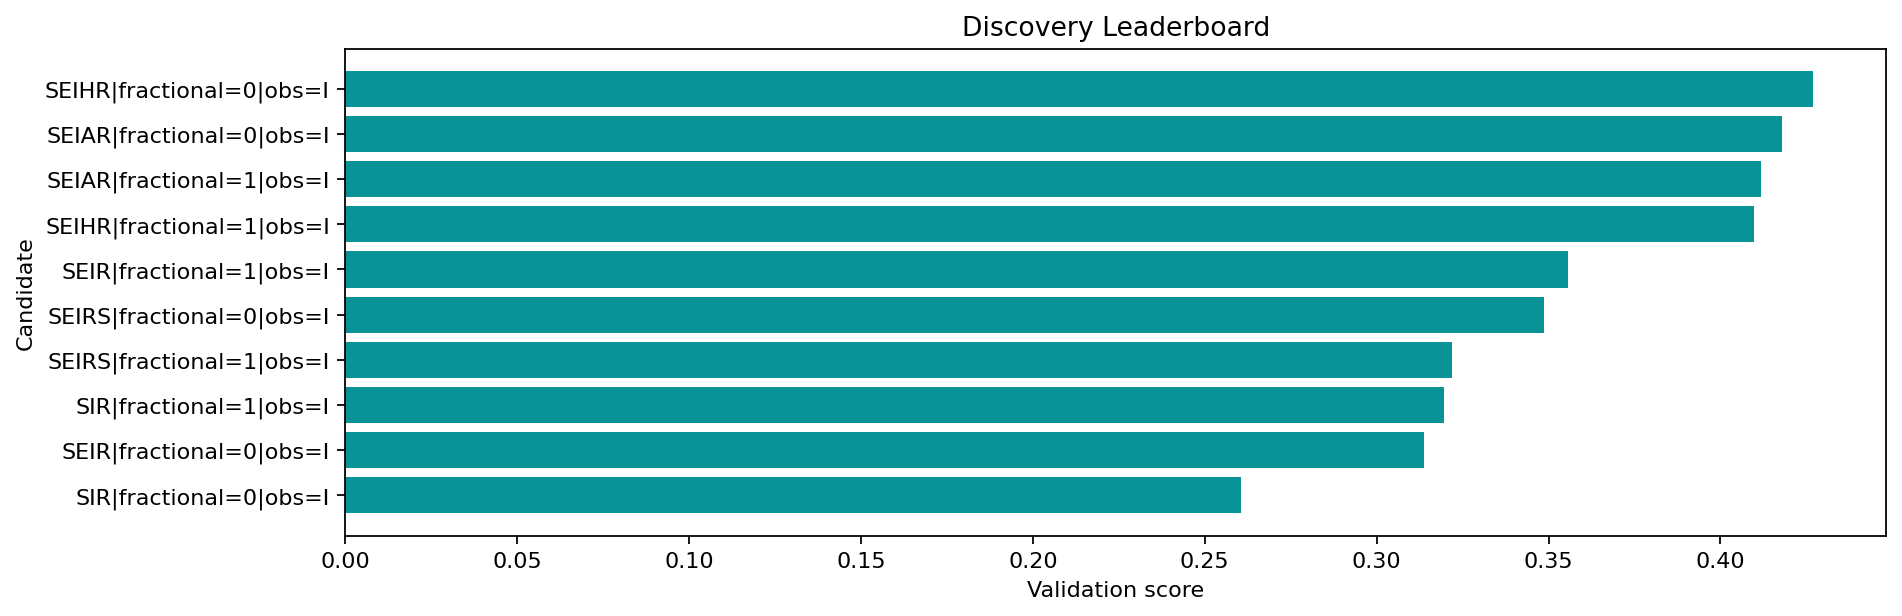

Data behind this chart, as committed beside it:
round, repeat, record_key, spec_key, structure_name, fractional, observation_map, delay_weeks, observation_family, num_free_params, num_compartments, train_objective, train_mae, train_rmse, val_mae, val_rmse, val_smape, rolling_val_mean_mae, rolling_val_mean_rmse, multi_split_blocks, multi_split_val_mean_mae, multi_split_val_std_mae, multi_split_penalty, rolling_val_error_std
1, , SIR|fractional=0|obs=I, SIR|fractional=0|obs=I, SIR, False, I, 0, infectious, 6, 3, 0.1182, 0.1709, 0.2451, 0.1496, 0.1643, 1.038, 0.1175, 0.1328, 3, 0.1138, 0.04891, 0.02446, 0.06187
1, , SEIR|fractional=0|obs=I, SEIR|fractional=0|obs=I, SEIR, False, I, 0, infectious, 8, 4, 0.1746, 0.1973, 0.2675, 0.1615, 0.1759, 1.072, 0.1244, 0.14, 3, 0.1204, 0.05109, 0.02554, 0.06418
1, , SIR|fractional=1|obs=I, SIR|fractional=1|obs=I, SIR, True, I, 0, infectious, 7, 3, 0.1112, 0.153, 0.1976, 0.1853, 0.2027, 1.127, 0.1416, 0.1586, 3, 0.137, 0.05673, 0.02837, 0.07122
1, , SEIRS|fractional=1|obs=I, SEIRS|fractional=1|obs=I, SEIRS, True, I, 0, infectious, 10, 4, 0.1835, 0.1537, 0.2024, 0.0506, 0.0598, 0.963, 0.07011, 0.1104, 3, 0.06866, 0.03317, 0.01658, 0.08305
1, , SEIRS|fractional=0|obs=I, SEIRS|fractional=0|obs=I, SEIRS, False, I, 0, infectious, 9, 4, 0.1824, 0.1957, 0.2619, 0.2733, 0.2862, 1.304, 0.1012, 0.1593, 3, 0.09088, 0.08692, 0.04346, 0.1217
1, , SEIR|fractional=1|obs=I, SEIR|fractional=1|obs=I, SEIR, True, I, 0, infectious, 9, 4, 0.1792, 0.1978, 0.267, 0.171, 0.1843, 1.098, 0.1364, 0.1505, 3, 0.1324, 0.05089, 0.02544, 0.06357
1, , SEIHR|fractional=1|obs=I, SEIHR|fractional=1|obs=I, SEIHR, True, I, 0, infectious, 12, 5, 0.1968, 0.2015, 0.2726, 0.1703, 0.1836, 1.096, 0.1357, 0.1499, 3, 0.1317, 0.05075, 0.02538, 0.06346
1, , SEIAR|fractional=1|obs=I, SEIAR|fractional=1|obs=I, SEIAR, True, I, 0, infectious, 12, 5, 0.213, 0.2097, 0.2762, 0.1719, 0.1854, 1.1, 0.1375, 0.1517, 3, 0.1335, 0.05138, 0.02569, 0.06395
1, , SEIAR|fractional=0|obs=I, SEIAR|fractional=0|obs=I, SEIAR, False, I, 0, infectious, 11, 5, 0.2073, 0.2142, 0.2821, 0.1611, 0.1754, 1.07, 0.1455, 0.1849, 3, 0.1416, 0.08891, 0.04446, 0.109
1, , SEIHR|fractional=0|obs=I, SEIHR|fractional=0|obs=I, SEIHR, False, I, 0, infectious, 11, 5, 0.1911, 0.2019, 0.274, 0.1564, 0.1709, 1.057, 0.1565, 0.2116, 3, 0.146, 0.0861, 0.04305, 0.1394
